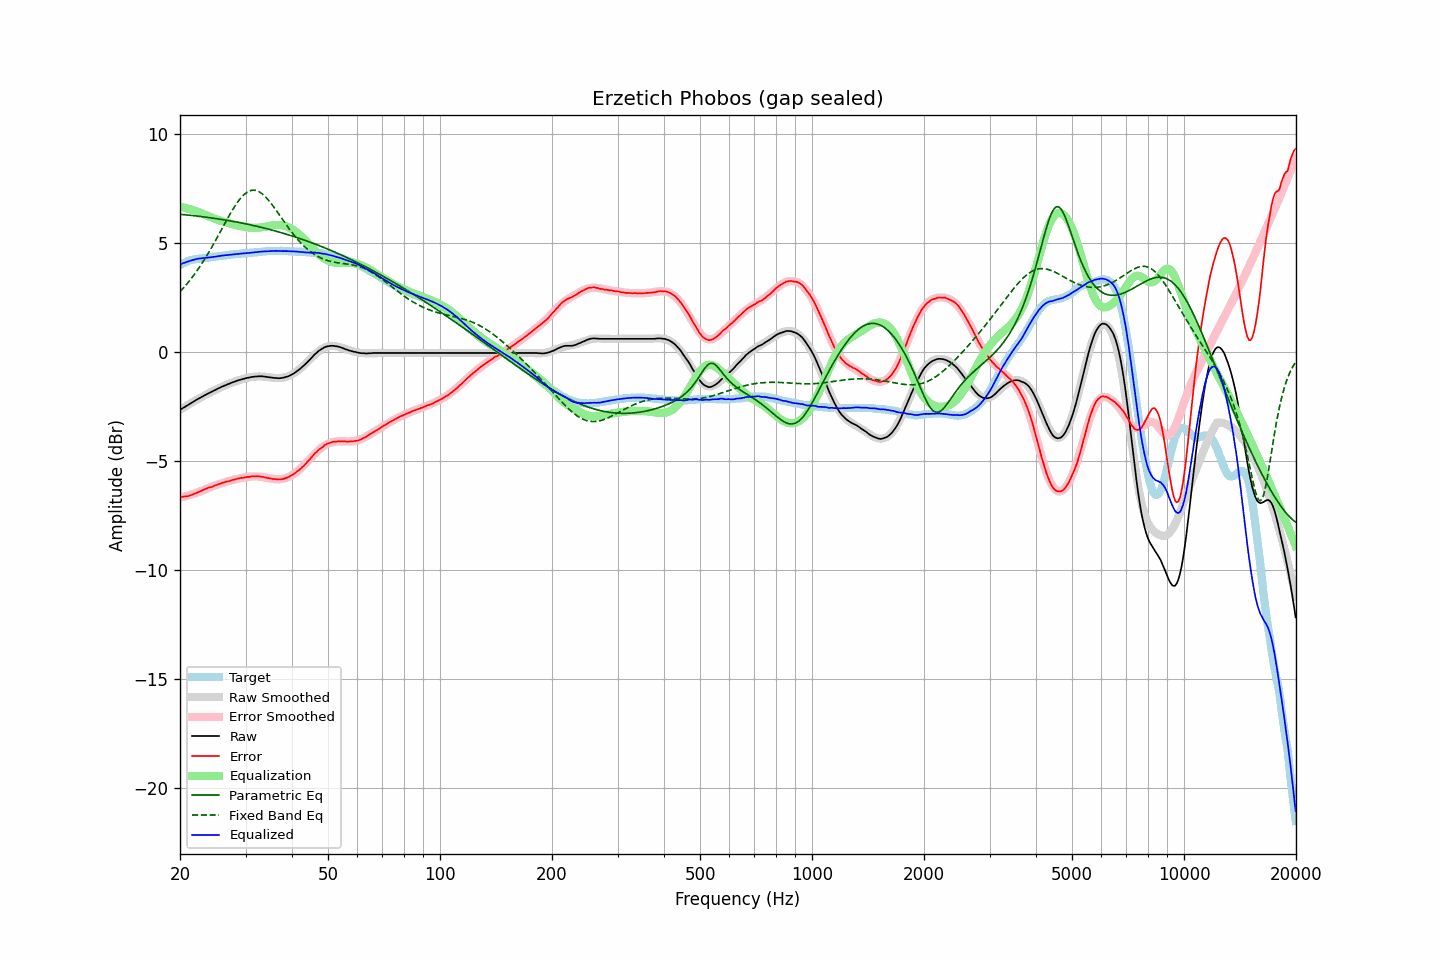

The file beside this chart, header and first rows:
frequency, raw, error, smoothed, error_smoothed, equalization, parametric_eq, fixed_band_eq, equalized_raw, equalized_smoothed, target
20.00, -2.65, -6.65, -2.66, -6.68, 6.68, 6.33, 2.77, 4.03, 4.02, 4.00
20.20, -2.61, -6.65, -2.61, -6.66, 6.66, 6.32, 2.85, 4.05, 4.06, 4.04
20.40, -2.56, -6.64, -2.56, -6.65, 6.65, 6.32, 2.93, 4.09, 4.08, 4.08
20.61, -2.52, -6.63, -2.52, -6.63, 6.63, 6.31, 3.02, 4.11, 4.11, 4.11
20.81, -2.47, -6.62, -2.47, -6.61, 6.61, 6.30, 3.10, 4.14, 4.14, 4.15
21.02, -2.43, -6.62, -2.42, -6.59, 6.59, 6.29, 3.19, 4.16, 4.16, 4.19
21.23, -2.38, -6.59, -2.38, -6.57, 6.57, 6.29, 3.28, 4.19, 4.19, 4.21
21.44, -2.34, -6.57, -2.33, -6.54, 6.54, 6.28, 3.38, 4.21, 4.21, 4.23
21.66, -2.29, -6.54, -2.29, -6.52, 6.52, 6.27, 3.48, 4.23, 4.23, 4.25
21.87, -2.25, -6.51, -2.25, -6.50, 6.50, 6.26, 3.58, 4.25, 4.25, 4.26
22.09, -2.20, -6.48, -2.20, -6.47, 6.47, 6.25, 3.68, 4.27, 4.27, 4.28
22.31, -2.16, -6.44, -2.16, -6.45, 6.45, 6.25, 3.78, 4.29, 4.28, 4.29
22.54, -2.12, -6.42, -2.12, -6.42, 6.42, 6.24, 3.89, 4.30, 4.30, 4.29
22.76, -2.08, -6.38, -2.08, -6.38, 6.38, 6.23, 4.00, 4.31, 4.30, 4.30
22.99, -2.04, -6.34, -2.04, -6.35, 6.35, 6.22, 4.12, 4.31, 4.31, 4.30
23.22, -2.00, -6.31, -2.00, -6.32, 6.32, 6.21, 4.23, 4.32, 4.32, 4.31
23.45, -1.96, -6.28, -1.96, -6.29, 6.29, 6.20, 4.35, 4.33, 4.33, 4.32
23.69, -1.92, -6.25, -1.92, -6.26, 6.26, 6.19, 4.47, 4.34, 4.34, 4.33
23.92, -1.88, -6.22, -1.88, -6.23, 6.23, 6.18, 4.60, 4.35, 4.35, 4.34
24.16, -1.85, -6.21, -1.84, -6.20, 6.20, 6.17, 4.72, 4.35, 4.36, 4.36
24.40, -1.81, -6.19, -1.81, -6.17, 6.17, 6.16, 4.85, 4.36, 4.37, 4.38
24.65, -1.77, -6.15, -1.77, -6.15, 6.15, 6.15, 4.98, 4.38, 4.38, 4.38
24.89, -1.74, -6.13, -1.73, -6.12, 6.12, 6.14, 5.11, 4.38, 4.39, 4.39
25.14, -1.70, -6.10, -1.70, -6.09, 6.09, 6.13, 5.25, 4.39, 4.40, 4.40
25.39, -1.66, -6.06, -1.66, -6.07, 6.07, 6.11, 5.38, 4.41, 4.41, 4.40
25.65, -1.63, -6.05, -1.63, -6.05, 6.05, 6.10, 5.52, 4.42, 4.42, 4.42
25.91, -1.59, -6.01, -1.60, -6.02, 6.02, 6.09, 5.65, 4.43, 4.43, 4.42
26.16, -1.56, -5.99, -1.56, -6.00, 6.00, 6.08, 5.79, 4.44, 4.44, 4.43
26.43, -1.53, -5.97, -1.53, -5.97, 5.97, 6.07, 5.92, 4.44, 4.44, 4.44
26.69, -1.50, -5.95, -1.50, -5.95, 5.95, 6.06, 6.06, 4.45, 4.45, 4.45
26.96, -1.47, -5.94, -1.47, -5.93, 5.93, 6.04, 6.19, 4.46, 4.46, 4.47
27.23, -1.44, -5.92, -1.44, -5.91, 5.91, 6.03, 6.32, 4.47, 4.47, 4.48
27.50, -1.41, -5.89, -1.41, -5.89, 5.89, 6.02, 6.45, 4.48, 4.48, 4.48
27.77, -1.38, -5.86, -1.38, -5.87, 5.87, 6.00, 6.57, 4.49, 4.49, 4.48
28.05, -1.36, -5.86, -1.36, -5.85, 5.85, 5.99, 6.69, 4.49, 4.50, 4.50
28.33, -1.33, -5.83, -1.33, -5.83, 5.83, 5.98, 6.80, 4.50, 4.50, 4.50
28.62, -1.30, -5.81, -1.31, -5.82, 5.82, 5.96, 6.91, 4.52, 4.51, 4.51
28.90, -1.28, -5.80, -1.28, -5.80, 5.80, 5.95, 7.00, 4.52, 4.52, 4.52
29.19, -1.26, -5.77, -1.26, -5.78, 5.78, 5.93, 7.09, 4.52, 4.53, 4.51
29.48, -1.24, -5.78, -1.24, -5.77, 5.77, 5.92, 7.17, 4.53, 4.53, 4.54
29.78, -1.22, -5.76, -1.22, -5.76, 5.76, 5.90, 7.25, 4.54, 4.54, 4.54
30.08, -1.20, -5.75, -1.20, -5.74, 5.74, 5.89, 7.31, 4.54, 4.54, 4.55
30.38, -1.18, -5.73, -1.18, -5.73, 5.73, 5.87, 7.36, 4.55, 4.55, 4.55
30.68, -1.17, -5.73, -1.17, -5.72, 5.72, 5.86, 7.39, 4.55, 4.56, 4.56
30.99, -1.15, -5.71, -1.15, -5.72, 5.72, 5.84, 7.42, 4.57, 4.56, 4.56
31.30, -1.14, -5.71, -1.14, -5.71, 5.71, 5.83, 7.43, 4.57, 4.57, 4.57
31.61, -1.13, -5.71, -1.13, -5.71, 5.71, 5.81, 7.44, 4.58, 4.58, 4.58
31.93, -1.12, -5.70, -1.12, -5.71, 5.71, 5.79, 7.43, 4.59, 4.59, 4.58
32.24, -1.12, -5.70, -1.12, -5.71, 5.71, 5.77, 7.41, 4.59, 4.59, 4.58
32.57, -1.11, -5.71, -1.12, -5.72, 5.72, 5.76, 7.37, 4.61, 4.60, 4.60
32.89, -1.11, -5.72, -1.12, -5.72, 5.72, 5.74, 7.33, 4.61, 4.61, 4.61
33.22, -1.11, -5.72, -1.12, -5.73, 5.73, 5.72, 7.28, 4.62, 4.61, 4.61
33.55, -1.12, -5.74, -1.13, -5.74, 5.74, 5.70, 7.22, 4.62, 4.62, 4.62
33.89, -1.13, -5.76, -1.13, -5.76, 5.76, 5.69, 7.15, 4.63, 4.62, 4.63
34.23, -1.14, -5.77, -1.14, -5.77, 5.77, 5.67, 7.07, 4.63, 4.63, 4.63
34.57, -1.15, -5.79, -1.15, -5.79, 5.79, 5.65, 6.98, 4.64, 4.64, 4.64
34.92, -1.16, -5.80, -1.16, -5.80, 5.80, 5.63, 6.89, 4.64, 4.64, 4.64
35.27, -1.17, -5.81, -1.17, -5.81, 5.81, 5.61, 6.80, 4.64, 4.64, 4.64
35.62, -1.18, -5.83, -1.18, -5.83, 5.83, 5.59, 6.70, 4.65, 4.65, 4.65
35.97, -1.19, -5.83, -1.19, -5.84, 5.84, 5.57, 6.60, 4.65, 4.65, 4.64
... 635 more rows
